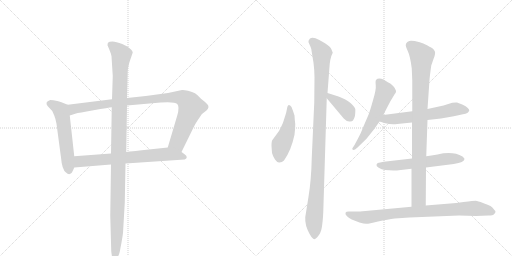
t = 0.00 s
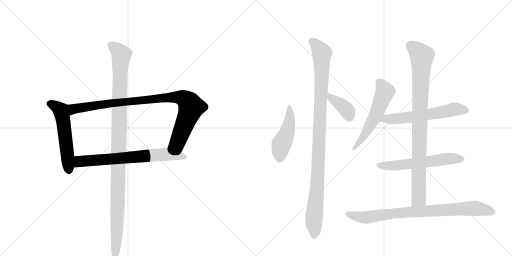
t = 2.03 s
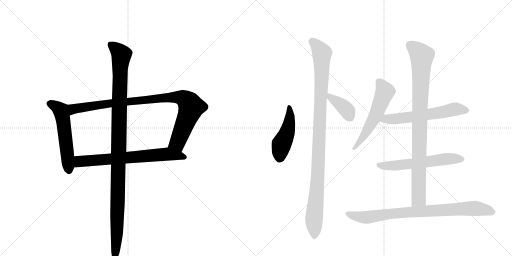
t = 4.05 s
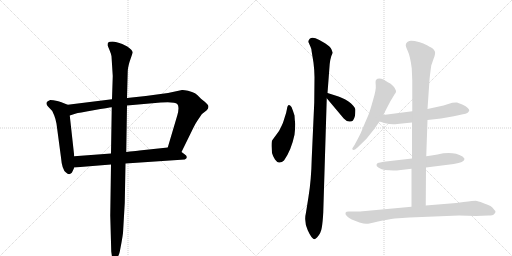
t = 6.08 s
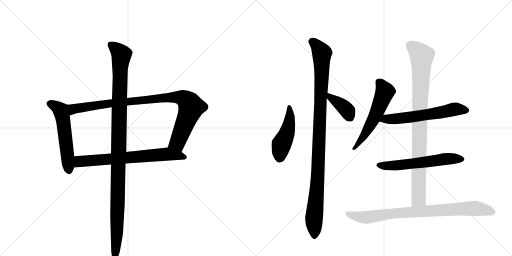
t = 8.11 s
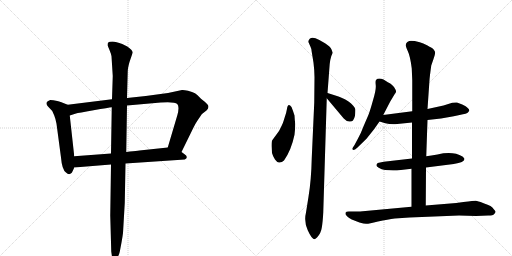
t = 10.14 s

The animated SVG that drew these frames (rendered in a browser with its animation timeline set to each time). Animation: 12 CSS @keyframes rules; one cycle of 10.14 s.

<svg version="1.1" viewBox="0 0 2048 1024" xmlns="http://www.w3.org/2000/svg">
  <g stroke="lightgray" stroke-dasharray="1,1" stroke-width="1" transform="scale(4, 4)">
    <line x1="0" y1="0" x2="256" y2="256"></line>
    <line x1="256" y1="0" x2="0" y2="256"></line>
    <line x1="128" y1="0" x2="128" y2="256"></line>
    <line x1="0" y1="128" x2="256" y2="128"></line>
    <line x1="256" y1="0" x2="512" y2="256"></line>
    <line x1="512" y1="0" x2="256" y2="256"></line>
    <line x1="384" y1="0" x2="384" y2="256"></line>
    <line x1="256" y1="128" x2="512" y2="128"></line>
  </g>
<g transform="scale(1, -1) translate(0, -850)">
   <style type="text/css">
    @keyframes keyframes0 {
      from {
       stroke: black;
       stroke-dashoffset: 555;
       stroke-width: 128;
       }
       64% {
       animation-timing-function: step-end;
       stroke: black;
       stroke-dashoffset: 0;
       stroke-width: 128;
       }
       to {
       stroke: black;
       stroke-width: 1024;
       }
       }
       #make-me-a-hanzi-animation-0 {
         animation: keyframes0 0.701660s both;
         animation-delay: 0.000000s;
         animation-timing-function: linear;
       }
    @keyframes keyframes1 {
      from {
       stroke: black;
       stroke-dashoffset: 954;
       stroke-width: 128;
       }
       76% {
       animation-timing-function: step-end;
       stroke: black;
       stroke-dashoffset: 0;
       stroke-width: 128;
       }
       to {
       stroke: black;
       stroke-width: 1024;
       }
       }
       #make-me-a-hanzi-animation-1 {
         animation: keyframes1 1.026367s both;
         animation-delay: 0.701660s;
         animation-timing-function: linear;
       }
    @keyframes keyframes2 {
      from {
       stroke: black;
       stroke-dashoffset: 698;
       stroke-width: 128;
       }
       69% {
       animation-timing-function: step-end;
       stroke: black;
       stroke-dashoffset: 0;
       stroke-width: 128;
       }
       to {
       stroke: black;
       stroke-width: 1024;
       }
       }
       #make-me-a-hanzi-animation-2 {
         animation: keyframes2 0.818034s both;
         animation-delay: 1.728027s;
         animation-timing-function: linear;
       }
    @keyframes keyframes3 {
      from {
       stroke: black;
       stroke-dashoffset: 1137;
       stroke-width: 128;
       }
       79% {
       animation-timing-function: step-end;
       stroke: black;
       stroke-dashoffset: 0;
       stroke-width: 128;
       }
       to {
       stroke: black;
       stroke-width: 1024;
       }
       }
       #make-me-a-hanzi-animation-3 {
         animation: keyframes3 1.175293s both;
         animation-delay: 2.546061s;
         animation-timing-function: linear;
       }
    @keyframes keyframes4 {
      from {
       stroke: black;
       stroke-dashoffset: 463;
       stroke-width: 128;
       }
       60% {
       animation-timing-function: step-end;
       stroke: black;
       stroke-dashoffset: 0;
       stroke-width: 128;
       }
       to {
       stroke: black;
       stroke-width: 1024;
       }
       }
       #make-me-a-hanzi-animation-4 {
         animation: keyframes4 0.626790s both;
         animation-delay: 3.721354s;
         animation-timing-function: linear;
       }
    @keyframes keyframes5 {
      from {
       stroke: black;
       stroke-dashoffset: 1051;
       stroke-width: 128;
       }
       77% {
       animation-timing-function: step-end;
       stroke: black;
       stroke-dashoffset: 0;
       stroke-width: 128;
       }
       to {
       stroke: black;
       stroke-width: 1024;
       }
       }
       #make-me-a-hanzi-animation-5 {
         animation: keyframes5 1.105306s both;
         animation-delay: 4.348145s;
         animation-timing-function: linear;
       }
    @keyframes keyframes6 {
      from {
       stroke: black;
       stroke-dashoffset: 385;
       stroke-width: 128;
       }
       56% {
       animation-timing-function: step-end;
       stroke: black;
       stroke-dashoffset: 0;
       stroke-width: 128;
       }
       to {
       stroke: black;
       stroke-width: 1024;
       }
       }
       #make-me-a-hanzi-animation-6 {
         animation: keyframes6 0.563314s both;
         animation-delay: 5.453451s;
         animation-timing-function: linear;
       }
    @keyframes keyframes7 {
      from {
       stroke: black;
       stroke-dashoffset: 565;
       stroke-width: 128;
       }
       65% {
       animation-timing-function: step-end;
       stroke: black;
       stroke-dashoffset: 0;
       stroke-width: 128;
       }
       to {
       stroke: black;
       stroke-width: 1024;
       }
       }
       #make-me-a-hanzi-animation-7 {
         animation: keyframes7 0.709798s both;
         animation-delay: 6.016764s;
         animation-timing-function: linear;
       }
    @keyframes keyframes8 {
      from {
       stroke: black;
       stroke-dashoffset: 601;
       stroke-width: 128;
       }
       66% {
       animation-timing-function: step-end;
       stroke: black;
       stroke-dashoffset: 0;
       stroke-width: 128;
       }
       to {
       stroke: black;
       stroke-width: 1024;
       }
       }
       #make-me-a-hanzi-animation-8 {
         animation: keyframes8 0.739095s both;
         animation-delay: 6.726562s;
         animation-timing-function: linear;
       }
    @keyframes keyframes9 {
      from {
       stroke: black;
       stroke-dashoffset: 593;
       stroke-width: 128;
       }
       66% {
       animation-timing-function: step-end;
       stroke: black;
       stroke-dashoffset: 0;
       stroke-width: 128;
       }
       to {
       stroke: black;
       stroke-width: 1024;
       }
       }
       #make-me-a-hanzi-animation-9 {
         animation: keyframes9 0.732585s both;
         animation-delay: 7.465658s;
         animation-timing-function: linear;
       }
    @keyframes keyframes10 {
      from {
       stroke: black;
       stroke-dashoffset: 924;
       stroke-width: 128;
       }
       75% {
       animation-timing-function: step-end;
       stroke: black;
       stroke-dashoffset: 0;
       stroke-width: 128;
       }
       to {
       stroke: black;
       stroke-width: 1024;
       }
       }
       #make-me-a-hanzi-animation-10 {
         animation: keyframes10 1.001953s both;
         animation-delay: 8.198242s;
         animation-timing-function: linear;
       }
    @keyframes keyframes11 {
      from {
       stroke: black;
       stroke-dashoffset: 842;
       stroke-width: 128;
       }
       73% {
       animation-timing-function: step-end;
       stroke: black;
       stroke-dashoffset: 0;
       stroke-width: 128;
       }
       to {
       stroke: black;
       stroke-width: 1024;
       }
       }
       #make-me-a-hanzi-animation-11 {
         animation: keyframes11 0.935221s both;
         animation-delay: 9.200195s;
         animation-timing-function: linear;
       }
</style>
<path d="M 271 431 L 248 440 Q 246 442 229 446 Q 212 450 201 450 Q 188 446 186 439 Q 185 431 192 424 L 209 406 L 217 388 Q 222 376 226 355 L 244 220 Q 248 171 264 160 Q 276 148 286 158 Q 289 161 297 180 L 297 225 L 279 388 C 276 418 274 430 271 431 Z" fill="lightgray"></path> 
<path d="M 728 490 L 672 478 L 583 466 L 508 458 L 448 453 L 271 431 C 241 427 250 379 279 388 L 304 396 Q 312 398 374 409 Q 436 420 447 421 L 508 428 L 643 440 Q 699 444 709 434 Q 719 423 709 388 L 671 260 C 662 231 713 215 726 242 L 773 338 Q 778 350 792 371 Q 806 392 808 394 L 827 409 Q 839 422 830 432 Q 822 441 819 443 L 804 455 Q 790 471 780 477 Q 770 482 752 487 Q 734 491 728 490 Z" fill="lightgray"></path> 
<path d="M 297 180 L 444 192 L 502 196 L 739 212 Q 747 215 747 221 Q 748 227 737 234 L 726 242 C 702 260 697 263 671 260 L 567 249 Q 566 249 505 242 L 444 236 L 297 225 C 267 223 267 178 297 180 Z" fill="lightgray"></path> 
<path d="M 508 458 L 511 566 Q 511 577 518 602 L 531 640 Q 530 650 509 664 L 489 674 Q 464 684 450 684 Q 436 684 433 680 Q 430 677 430 669 L 438 650 Q 445 633 446 625 L 451 546 L 448 453 L 447 421 L 444 236 L 444 192 L 441 -12 L 445 -156 L 449 -184 Q 452 -196 458 -196 Q 460 -199 468 -183 Q 477 -168 479 -157 L 486 -120 Q 490 -98 492 -82 L 499 38 L 502 196 L 505 242 L 508 428 L 508 458 Z" fill="lightgray"></path> 
<path d="M 1181 354 Q 1179 367 1178 388 Q 1173 405 1166 422 Q 1152 441 1148 415 Q 1146 401 1138 378 Q 1131 355 1128 350 L 1116 326 L 1089 289 Q 1086 285 1086 266 L 1088 238 Q 1091 226 1100 212 Q 1110 198 1118 200 Q 1128 200 1136 208 Q 1165 249 1178 311 Q 1181 336 1181 354 Z" fill="lightgray"></path> 
<path d="M 1293 0 L 1307 457 L 1310 478 L 1317 570 Q 1319 618 1331 639 L 1326 652 Q 1322 663 1300 677 Q 1278 691 1262 697 Q 1247 702 1239 695 Q 1232 687 1234 681 L 1242 663 Q 1247 651 1246 648 L 1254 599 Q 1258 567 1258 541 L 1257 440 L 1247 218 Q 1245 129 1234 63 L 1224 0 Q 1215 -36 1231 -71 Q 1247 -107 1259 -107 L 1268 -100 Q 1284 -83 1287 -61 Q 1291 -39 1293 0 Z" fill="lightgray"></path> 
<path d="M 1307 457 L 1375 376 Q 1386 364 1397 364 Q 1408 363 1412 368 Q 1418 378 1420 387 Q 1422 408 1421 414 Q 1420 420 1412 428 Q 1399 445 1366 459 L 1354 464 L 1310 478 C 1282 487 1288 480 1307 457 Z" fill="lightgray"></path> 
<path d="M 1533 390 L 1561 444 L 1579 474 Q 1584 480 1584 484 Q 1585 488 1576 502 Q 1568 512 1561 516 Q 1555 519 1534 532 Q 1513 540 1504 530 Q 1501 526 1503 509 Q 1505 491 1492 449 Q 1480 406 1474 391 L 1455 347 Q 1443 315 1432 296 L 1418 270 L 1409 256 Q 1409 252 1413 250 Q 1419 250 1430 260 L 1466 295 L 1497 334 L 1518 364 L 1533 390 Z" fill="lightgray"></path> 
<path d="M 1710 370 L 1764 376 L 1815 385 L 1852 393 Q 1874 396 1877 408 Q 1878 411 1871 418 Q 1865 425 1849 432 Q 1833 439 1828 440 Q 1823 441 1809 439 L 1774 428 L 1710 414 L 1649 405 L 1533 390 C 1503 386 1489 373 1518 364 L 1541 357 Q 1566 351 1589 354 L 1648 360 L 1710 370 Z" fill="lightgray"></path> 
<path d="M 1704 180 L 1815 194 Q 1858 201 1858 214 L 1856 218 L 1850 224 Q 1811 247 1750 232 Q 1724 227 1705 225 L 1648 216 L 1535 203 Q 1518 200 1511 198 Q 1508 196 1506 191 Q 1504 186 1515 179 Q 1526 171 1540 170 L 1573 168 Q 1592 168 1595 169 L 1646 175 L 1704 180 Z" fill="lightgray"></path> 
<path d="M 1703 28 L 1704 180 L 1705 225 L 1710 370 L 1710 414 L 1718 530 Q 1719 545 1725 588 L 1734 614 Q 1742 634 1740 643 Q 1736 651 1732 655 Q 1728 658 1710 668 Q 1692 677 1679 681 Q 1640 691 1633 684 Q 1630 683 1625 677 L 1623 670 Q 1622 667 1631 646 Q 1641 625 1647 576 L 1649 529 L 1649 405 L 1648 360 L 1648 216 L 1646 175 L 1646 23 C 1646 -7 1703 -2 1703 28 Z" fill="lightgray"></path> 
<path d="M 1854 42 L 1825 38 L 1703 28 L 1646 23 L 1440 4 L 1395 4 Q 1384 4 1382 -1 Q 1380 -7 1388 -15 Q 1396 -23 1407 -28 L 1438 -40 Q 1456 -45 1464 -45 Q 1472 -46 1512 -36 Q 1552 -27 1579 -24 L 1638 -20 L 1836 -12 L 1904 -14 L 1953 -12 Q 1972 -12 1977 -6 Q 1982 0 1982 3 Q 1983 5 1976 12 Q 1970 22 1962 26 Q 1954 30 1932 38 Q 1911 46 1903 47 Q 1896 47 1854 42 Z" fill="lightgray"></path> 
      <clipPath id="make-me-a-hanzi-clip-0">
      <path d="M 271 431 L 248 440 Q 246 442 229 446 Q 212 450 201 450 Q 188 446 186 439 Q 185 431 192 424 L 209 406 L 217 388 Q 222 376 226 355 L 244 220 Q 248 171 264 160 Q 276 148 286 158 Q 289 161 297 180 L 297 225 L 279 388 C 276 418 274 430 271 431 Z" fill="lightgray"></path>
      </clipPath>
      <path clip-path="url(#make-me-a-hanzi-clip-0)" d="M 196 436 L 229 421 L 245 404 L 276 167 " fill="none" id="make-me-a-hanzi-animation-0" stroke-dasharray="427 854" stroke-linecap="round"></path>

      <clipPath id="make-me-a-hanzi-clip-1">
      <path d="M 728 490 L 672 478 L 583 466 L 508 458 L 448 453 L 271 431 C 241 427 250 379 279 388 L 304 396 Q 312 398 374 409 Q 436 420 447 421 L 508 428 L 643 440 Q 699 444 709 434 Q 719 423 709 388 L 671 260 C 662 231 713 215 726 242 L 773 338 Q 778 350 792 371 Q 806 392 808 394 L 827 409 Q 839 422 830 432 Q 822 441 819 443 L 804 455 Q 790 471 780 477 Q 770 482 752 487 Q 734 491 728 490 Z" fill="lightgray"></path>
      </clipPath>
      <path clip-path="url(#make-me-a-hanzi-clip-1)" d="M 283 396 L 295 415 L 398 431 L 667 460 L 732 458 L 757 438 L 765 421 L 710 280 L 680 265 " fill="none" id="make-me-a-hanzi-animation-1" stroke-dasharray="826 1652" stroke-linecap="round"></path>

      <clipPath id="make-me-a-hanzi-clip-2">
      <path d="M 297 180 L 444 192 L 502 196 L 739 212 Q 747 215 747 221 Q 748 227 737 234 L 726 242 C 702 260 697 263 671 260 L 567 249 Q 566 249 505 242 L 444 236 L 297 225 C 267 223 267 178 297 180 Z" fill="lightgray"></path>
      </clipPath>
      <path clip-path="url(#make-me-a-hanzi-clip-2)" d="M 304 188 L 321 205 L 670 234 L 737 221 " fill="none" id="make-me-a-hanzi-animation-2" stroke-dasharray="570 1140" stroke-linecap="round"></path>

      <clipPath id="make-me-a-hanzi-clip-3">
      <path d="M 508 458 L 511 566 Q 511 577 518 602 L 531 640 Q 530 650 509 664 L 489 674 Q 464 684 450 684 Q 436 684 433 680 Q 430 677 430 669 L 438 650 Q 445 633 446 625 L 451 546 L 448 453 L 447 421 L 444 236 L 444 192 L 441 -12 L 445 -156 L 449 -184 Q 452 -196 458 -196 Q 460 -199 468 -183 Q 477 -168 479 -157 L 486 -120 Q 490 -98 492 -82 L 499 38 L 502 196 L 505 242 L 508 428 L 508 458 Z" fill="lightgray"></path>
      </clipPath>
      <path clip-path="url(#make-me-a-hanzi-clip-3)" d="M 441 672 L 486 631 L 480 572 L 468 -84 L 456 -188 " fill="none" id="make-me-a-hanzi-animation-3" stroke-dasharray="1009 2018" stroke-linecap="round"></path>

      <clipPath id="make-me-a-hanzi-clip-4">
      <path d="M 1181 354 Q 1179 367 1178 388 Q 1173 405 1166 422 Q 1152 441 1148 415 Q 1146 401 1138 378 Q 1131 355 1128 350 L 1116 326 L 1089 289 Q 1086 285 1086 266 L 1088 238 Q 1091 226 1100 212 Q 1110 198 1118 200 Q 1128 200 1136 208 Q 1165 249 1178 311 Q 1181 336 1181 354 Z" fill="lightgray"></path>
      </clipPath>
      <path clip-path="url(#make-me-a-hanzi-clip-4)" d="M 1156 420 L 1160 389 L 1153 336 L 1126 273 L 1118 220 " fill="none" id="make-me-a-hanzi-animation-4" stroke-dasharray="335 670" stroke-linecap="round"></path>

      <clipPath id="make-me-a-hanzi-clip-5">
      <path d="M 1293 0 L 1307 457 L 1310 478 L 1317 570 Q 1319 618 1331 639 L 1326 652 Q 1322 663 1300 677 Q 1278 691 1262 697 Q 1247 702 1239 695 Q 1232 687 1234 681 L 1242 663 Q 1247 651 1246 648 L 1254 599 Q 1258 567 1258 541 L 1257 440 L 1247 218 Q 1245 129 1234 63 L 1224 0 Q 1215 -36 1231 -71 Q 1247 -107 1259 -107 L 1268 -100 Q 1284 -83 1287 -61 Q 1291 -39 1293 0 Z" fill="lightgray"></path>
      </clipPath>
      <path clip-path="url(#make-me-a-hanzi-clip-5)" d="M 1249 683 L 1277 655 L 1288 635 L 1271 135 L 1256 -24 L 1259 -97 " fill="none" id="make-me-a-hanzi-animation-5" stroke-dasharray="923 1846" stroke-linecap="round"></path>

      <clipPath id="make-me-a-hanzi-clip-6">
      <path d="M 1307 457 L 1375 376 Q 1386 364 1397 364 Q 1408 363 1412 368 Q 1418 378 1420 387 Q 1422 408 1421 414 Q 1420 420 1412 428 Q 1399 445 1366 459 L 1354 464 L 1310 478 C 1282 487 1288 480 1307 457 Z" fill="lightgray"></path>
      </clipPath>
      <path clip-path="url(#make-me-a-hanzi-clip-6)" d="M 1316 472 L 1321 459 L 1381 417 L 1401 380 " fill="none" id="make-me-a-hanzi-animation-6" stroke-dasharray="257 514" stroke-linecap="round"></path>

      <clipPath id="make-me-a-hanzi-clip-7">
      <path d="M 1533 390 L 1561 444 L 1579 474 Q 1584 480 1584 484 Q 1585 488 1576 502 Q 1568 512 1561 516 Q 1555 519 1534 532 Q 1513 540 1504 530 Q 1501 526 1503 509 Q 1505 491 1492 449 Q 1480 406 1474 391 L 1455 347 Q 1443 315 1432 296 L 1418 270 L 1409 256 Q 1409 252 1413 250 Q 1419 250 1430 260 L 1466 295 L 1497 334 L 1518 364 L 1533 390 Z" fill="lightgray"></path>
      </clipPath>
      <path clip-path="url(#make-me-a-hanzi-clip-7)" d="M 1514 524 L 1540 484 L 1534 467 L 1477 342 L 1415 256 " fill="none" id="make-me-a-hanzi-animation-7" stroke-dasharray="437 874" stroke-linecap="round"></path>

      <clipPath id="make-me-a-hanzi-clip-8">
      <path d="M 1710 370 L 1764 376 L 1815 385 L 1852 393 Q 1874 396 1877 408 Q 1878 411 1871 418 Q 1865 425 1849 432 Q 1833 439 1828 440 Q 1823 441 1809 439 L 1774 428 L 1710 414 L 1649 405 L 1533 390 C 1503 386 1489 373 1518 364 L 1541 357 Q 1566 351 1589 354 L 1648 360 L 1710 370 Z" fill="lightgray"></path>
      </clipPath>
      <path clip-path="url(#make-me-a-hanzi-clip-8)" d="M 1526 368 L 1543 375 L 1652 382 L 1823 414 L 1866 408 " fill="none" id="make-me-a-hanzi-animation-8" stroke-dasharray="473 946" stroke-linecap="round"></path>

      <clipPath id="make-me-a-hanzi-clip-9">
      <path d="M 1704 180 L 1815 194 Q 1858 201 1858 214 L 1856 218 L 1850 224 Q 1811 247 1750 232 Q 1724 227 1705 225 L 1648 216 L 1535 203 Q 1518 200 1511 198 Q 1508 196 1506 191 Q 1504 186 1515 179 Q 1526 171 1540 170 L 1573 168 Q 1592 168 1595 169 L 1646 175 L 1704 180 Z" fill="lightgray"></path>
      </clipPath>
      <path clip-path="url(#make-me-a-hanzi-clip-9)" d="M 1516 189 L 1580 187 L 1778 214 L 1851 213 " fill="none" id="make-me-a-hanzi-animation-9" stroke-dasharray="465 930" stroke-linecap="round"></path>

      <clipPath id="make-me-a-hanzi-clip-10">
      <path d="M 1703 28 L 1704 180 L 1705 225 L 1710 370 L 1710 414 L 1718 530 Q 1719 545 1725 588 L 1734 614 Q 1742 634 1740 643 Q 1736 651 1732 655 Q 1728 658 1710 668 Q 1692 677 1679 681 Q 1640 691 1633 684 Q 1630 683 1625 677 L 1623 670 Q 1622 667 1631 646 Q 1641 625 1647 576 L 1649 529 L 1649 405 L 1648 360 L 1648 216 L 1646 175 L 1646 23 C 1646 -7 1703 -2 1703 28 Z" fill="lightgray"></path>
      </clipPath>
      <path clip-path="url(#make-me-a-hanzi-clip-10)" d="M 1639 669 L 1663 653 L 1687 623 L 1675 54 L 1653 31 " fill="none" id="make-me-a-hanzi-animation-10" stroke-dasharray="796 1592" stroke-linecap="round"></path>

      <clipPath id="make-me-a-hanzi-clip-11">
      <path d="M 1854 42 L 1825 38 L 1703 28 L 1646 23 L 1440 4 L 1395 4 Q 1384 4 1382 -1 Q 1380 -7 1388 -15 Q 1396 -23 1407 -28 L 1438 -40 Q 1456 -45 1464 -45 Q 1472 -46 1512 -36 Q 1552 -27 1579 -24 L 1638 -20 L 1836 -12 L 1904 -14 L 1953 -12 Q 1972 -12 1977 -6 Q 1982 0 1982 3 Q 1983 5 1976 12 Q 1970 22 1962 26 Q 1954 30 1932 38 Q 1911 46 1903 47 Q 1896 47 1854 42 Z" fill="lightgray"></path>
      </clipPath>
      <path clip-path="url(#make-me-a-hanzi-clip-11)" d="M 1391 -5 L 1441 -18 L 1471 -19 L 1576 -3 L 1867 16 L 1914 15 L 1972 3 " fill="none" id="make-me-a-hanzi-animation-11" stroke-dasharray="714 1428" stroke-linecap="round"></path>

</g>
</svg>
